Run: headless pygame with SDL's dummy video driver; simulated clock (each Clock.tick advances the game by its frame time, no real sleeping); random seed 0; keys injected as events and as key.get_pressed() state; no mouse input.
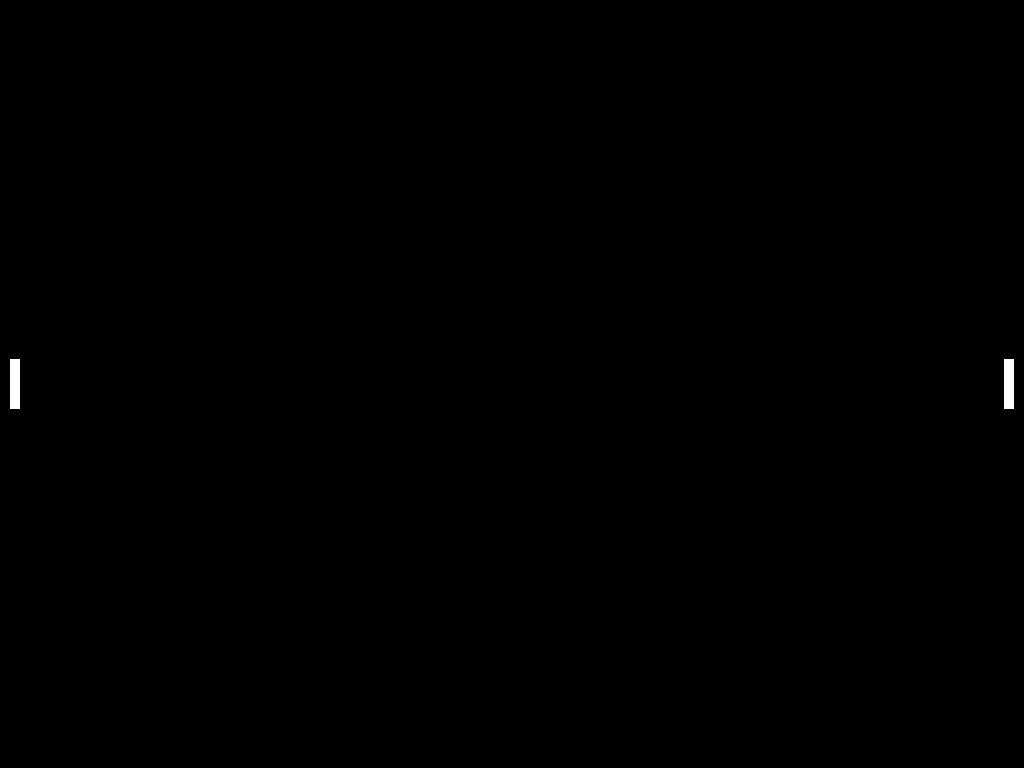
Frame 1 of 4 · flips 1–60 · no input
Frame 2 of 4 · flips 61–180 · tapped SPACE, RETURN · held RIGHT (→), D · screen unchanged from frame 1, image omitted
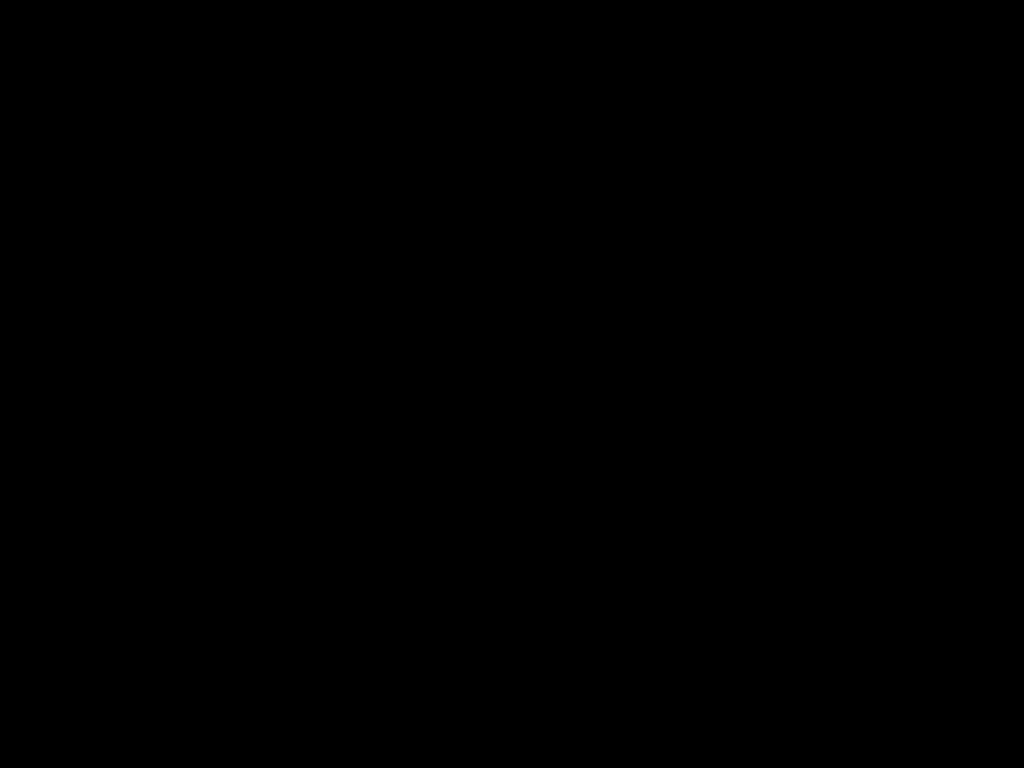
Frame 3 of 4 · flips 181–300 · held DOWN (↓), S
Frame 4 of 4 · flips 301–420 · held LEFT (←), A, UP (↑), W · screen same as frame 1, image omitted

The pygame program that drew these frames:

# TODO: add endscreen
# FIXME: collision physics
# TODO: tweak speed

import sys

import pygame


class Ball:
    speed_x = 10
    speed_y = 2

    def __init__(self, x, y, radius):
        self.x = x
        self.y = y
        self.radius = radius

    def move(self):
        self.x += self.speed_x
        self.y += self.speed_y

    def draw(self):
        pygame.draw.circle(screen, 0xffffff, (self.x, self.y), self.radius)

    def check_collision(self):
        if platform.x <= self.x - self.radius <= platform.x + length and platform.y <= self.y <= platform.y + platform.height or platform1.x <= self.x + self.radius >= platform1.x and platform1.y <= self.y <= platform1.y + platform1.height:
            self.speed_x *= -1
        if self.y - self.radius <= 0 or self.y + self.radius >= 1000:
            self.speed_y *= -1


class Platform:
    def __init__(self, x, y, length, height):
        self.x = x
        self.y = y
        self.length = length
        self.height = height

    def up(self):
        self.y -= 10

    def down(self):
        self.y += 10

    def draw(self):
        pygame.draw.rect(screen, 0xffffff, pygame.Rect(self.x, self.y, self.length, self.height))


def move():
    if keys_pressed["w"]:
        platform.up()
    if keys_pressed["s"]:
        platform.down()
    if keys_pressed["UP"]:
        platform1.up()
    if keys_pressed["DOWN"]:
        platform1.down()


def determine_keys_pressed():
    if event.type == pygame.KEYDOWN:
        if event.key == pygame.K_w:
            keys_pressed["w"] = True
        if event.key == pygame.K_s:
            keys_pressed["s"] = True
        if event.key == pygame.K_UP:
            keys_pressed["UP"] = True
        if event.key == pygame.K_DOWN:
            keys_pressed["DOWN"] = True
    elif event.type == pygame.KEYUP:
        if event.key == pygame.K_w:
            keys_pressed["w"] = False
        if event.key == pygame.K_s:
            keys_pressed["s"] = False
        if event.key == pygame.K_UP:
            keys_pressed["UP"] = False
        if event.key == pygame.K_DOWN:
            keys_pressed["DOWN"] = False


def game_end(self, text):
    text = self.large.render(text, True, 0x99ffcc00)
    text_rect = text.get_rect(center=(self.width / 2, self.height / 2))
    self.screen.blit(text, text_rect)
    pygame.display.flip()
    while True:
        for event_1 in pygame.event.get():
            if event_1.type == pygame.KEYDOWN and event_1.key == pygame.K_ESCAPE or event_1.type == pygame.QUIT:
                pygame.quit()
                sys.exit()


if __name__ == '__main__':
    pygame.init()
    clock = pygame.time.Clock()
    screen = pygame.display.set_mode((0, 0))
    screen_length, screen_height = screen.get_size()

    length = 10
    height = 50
    gap = 10
    platform = Platform(gap, screen_height // 2 - height // 2, length, height)
    platform1 = Platform(screen_length - length - gap, screen_height // 2 - height // 2, length, height)
    ball = Ball(screen_length // 2, screen_height // 2, 5)
    keys_pressed = {"w": False, "s": False, "UP": False, "DOWN": False}
    while True:
        screen.fill(0x000000)
        for event in pygame.event.get():
            if event.type == pygame.QUIT:
                pygame.quit()
                sys.exit()
            else:
                determine_keys_pressed()
        move()
        platform.draw()
        platform1.draw()
        ball.move()
        ball.check_collision()
        ball.draw()
        pygame.display.flip()
        clock.tick(60)
